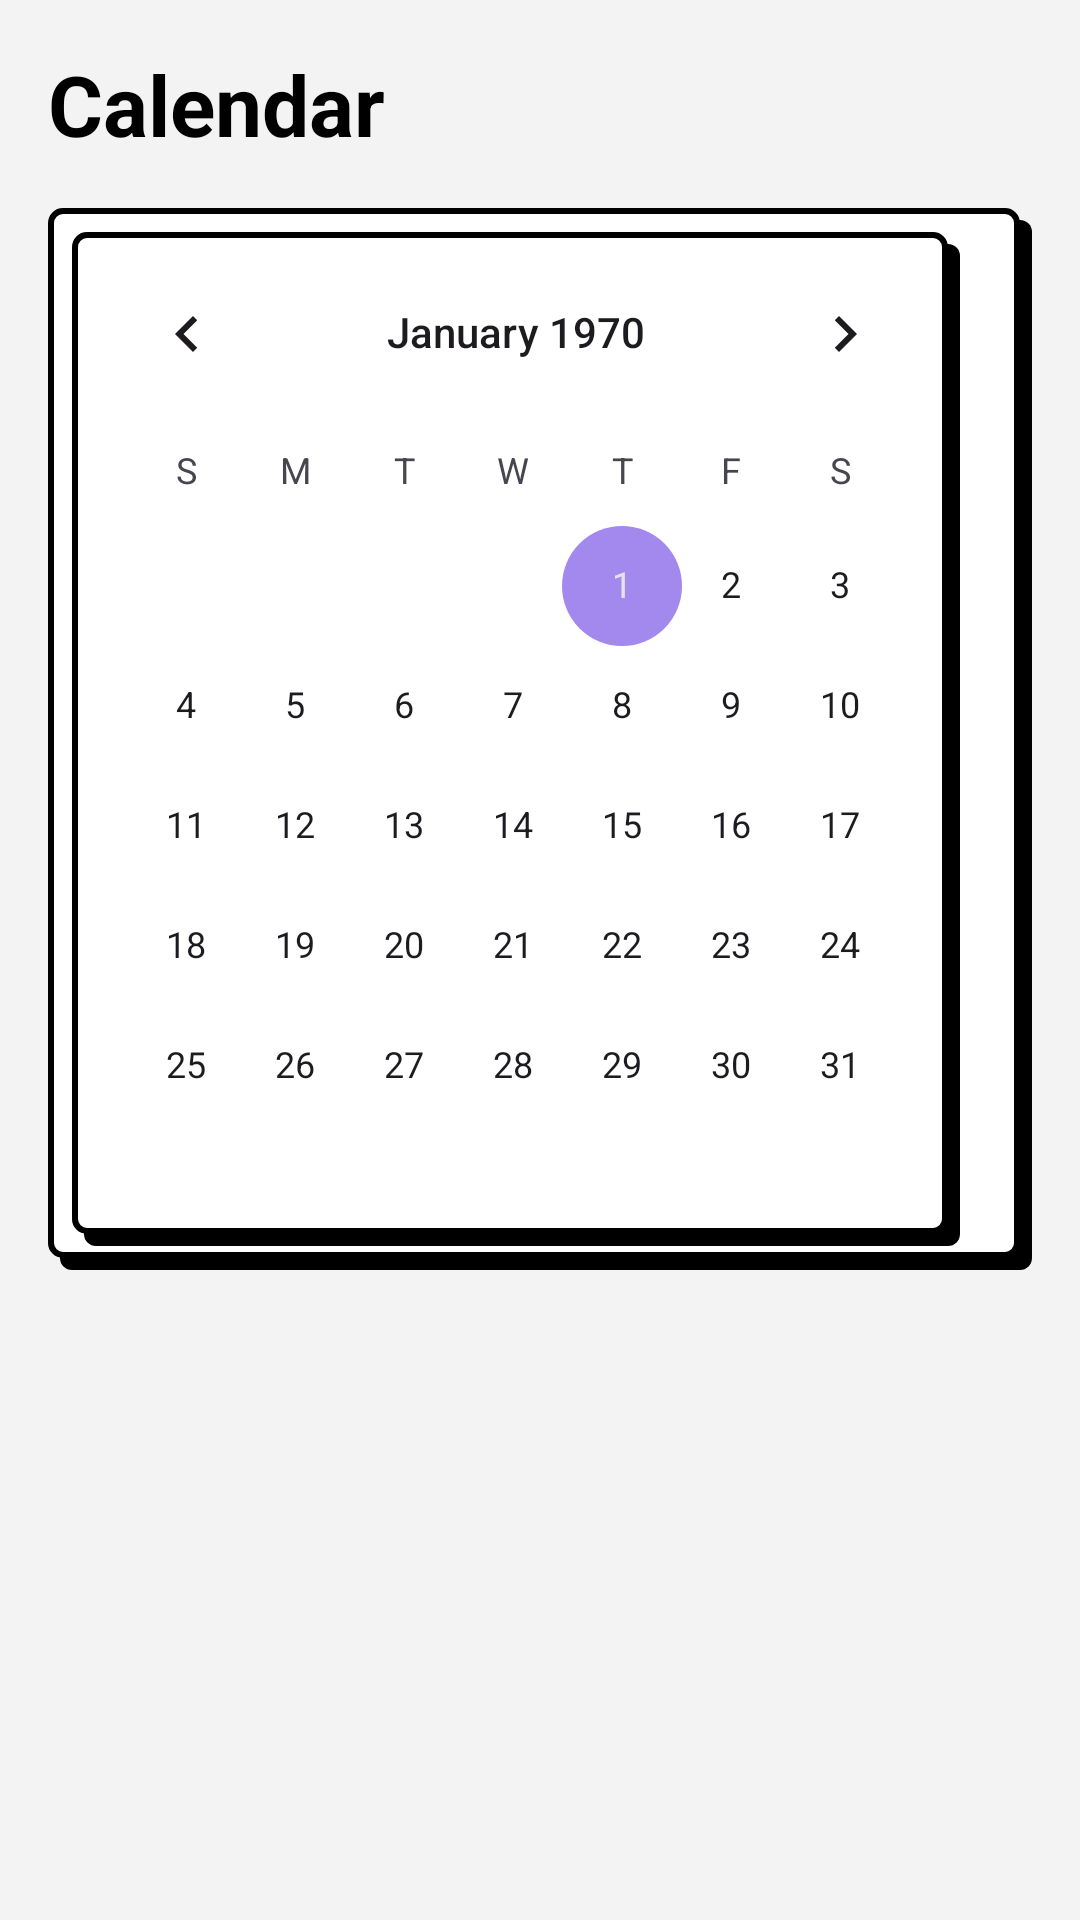

Reconstruct the res/layout file that produces this screen, plus the resources it refers to.
<!-- AndroidManifest.xml: application theme Theme.Routiq -->
<!-- res/layout/fragment_calendar.xml -->
<?xml version="1.0" encoding="utf-8"?>
<androidx.constraintlayout.widget.ConstraintLayout xmlns:android="http://schemas.android.com/apk/res/android"
    xmlns:app="http://schemas.android.com/apk/res-auto"
    android:layout_width="match_parent"
    android:layout_height="match_parent"
    android:padding="16dp">

    <TextView
        android:id="@+id/titleCalendar"
        android:layout_width="wrap_content"
        android:layout_height="wrap_content"
        android:text="Calendar"
        android:textColor="@color/black"
        android:textSize="28sp"
        android:textStyle="bold"
        app:layout_constraintStart_toStartOf="parent"
        app:layout_constraintTop_toTopOf="parent" />

    <CalendarView
        android:id="@+id/calendarView"
        android:layout_width="match_parent"
        android:layout_height="wrap_content"
        android:layout_marginTop="16dp"
        android:background="@drawable/neubrutalism_card_bg"
        android:padding="8dp"
        app:layout_constraintTop_toBottomOf="@id/titleCalendar" />

    <androidx.recyclerview.widget.RecyclerView
        android:id="@+id/recyclerViewCalendarTasks"
        android:layout_width="match_parent"
        android:layout_height="0dp"
        android:layout_marginTop="16dp"
        app:layout_constraintBottom_toBottomOf="parent"
        app:layout_constraintTop_toBottomOf="@id/calendarView" />

</androidx.constraintlayout.widget.ConstraintLayout>
<!-- resources referenced by this layout -->
<resources>
  <color name="black">#FF000000</color>
  <!-- drawable neubrutalism_card_bg (drawable) -->
  <?xml version="1.0" encoding="utf-8"?>
  <layer-list xmlns:android="http://schemas.android.com/apk/res/android">
      
      <item android:id="@+id/card_shadow" android:left="4dp" android:top="4dp">
          <shape android:shape="rectangle">
              <solid android:color="@color/shadow_black" />
              <corners android:radius="4dp" />
          </shape>
      </item>
      
      <item android:id="@+id/card_content" android:right="4dp" android:bottom="4dp">
          <shape android:shape="rectangle">
              <solid android:color="@color/white" />
              <stroke android:width="2dp" android:color="@color/border_black" />
              <corners android:radius="4dp" />
          </shape>
      </item>
  </layer-list>
  <style name="Theme.Routiq" parent="Base.Theme.Routiq" />
  <color name="shadow_black">#000000</color>
  <color name="white">#FFFFFFFF</color>
  <color name="border_black">#000000</color>
  <style name="Base.Theme.Routiq" parent="Theme.Material3.DayNight.NoActionBar">
          <item name="android:windowBackground">@color/bg_main</item>
          <item name="colorPrimary">@color/accent_purple</item>
          <item name="colorOnPrimary">@color/black</item>
          <item name="colorSecondary">@color/accent_yellow</item>
          <item name="colorOnSecondary">@color/black</item>
          
          
          <item name="colorAccent">@color/accent_purple</item>
          <item name="android:colorAccent">@color/accent_purple</item>
          <item name="colorControlActivated">@color/accent_purple</item>
          <item name="colorControlHighlight">@color/accent_yellow</item>
          
          <item name="colorPrimaryContainer">@color/white</item>
          <item name="colorOnPrimaryContainer">@color/black</item>
          <item name="colorSecondaryContainer">@color/white</item>
          <item name="colorOnSecondaryContainer">@color/black</item>
          <item name="colorSurface">@color/bg_main</item>
          <item name="colorOnSurface">@color/black</item>
      </style>
  <color name="bg_main">#F3F3F3</color>
  <color name="accent_purple">#A388EE</color>
  <color name="accent_yellow">#FFD600</color>
</resources>
